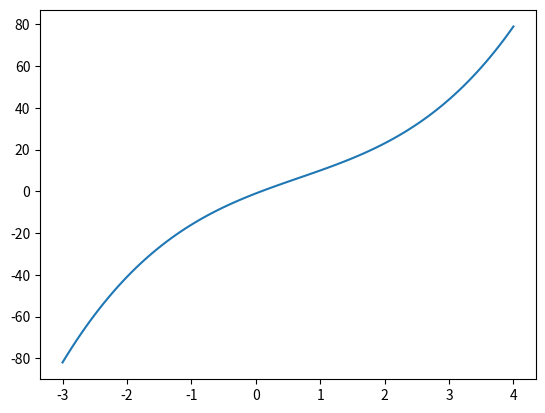

This figure's Python source:
'''
  Construa o gráfico da função y = x³ - 2x² + 12x-1 no intervalo [-3, 4]
'''

import matplotlib.pyplot as plt;
import numpy as np;

x = np.linspace(-3, 4, 100); 
# a qtd de números no intervalo poderia ser 10, 1000...
# o importante é gerar um gráfico que esteja de acordo com o esperado
y = x**3 - 2*x**2 + 12*x-1;

plt.plot(x, y);
print(plt.show());